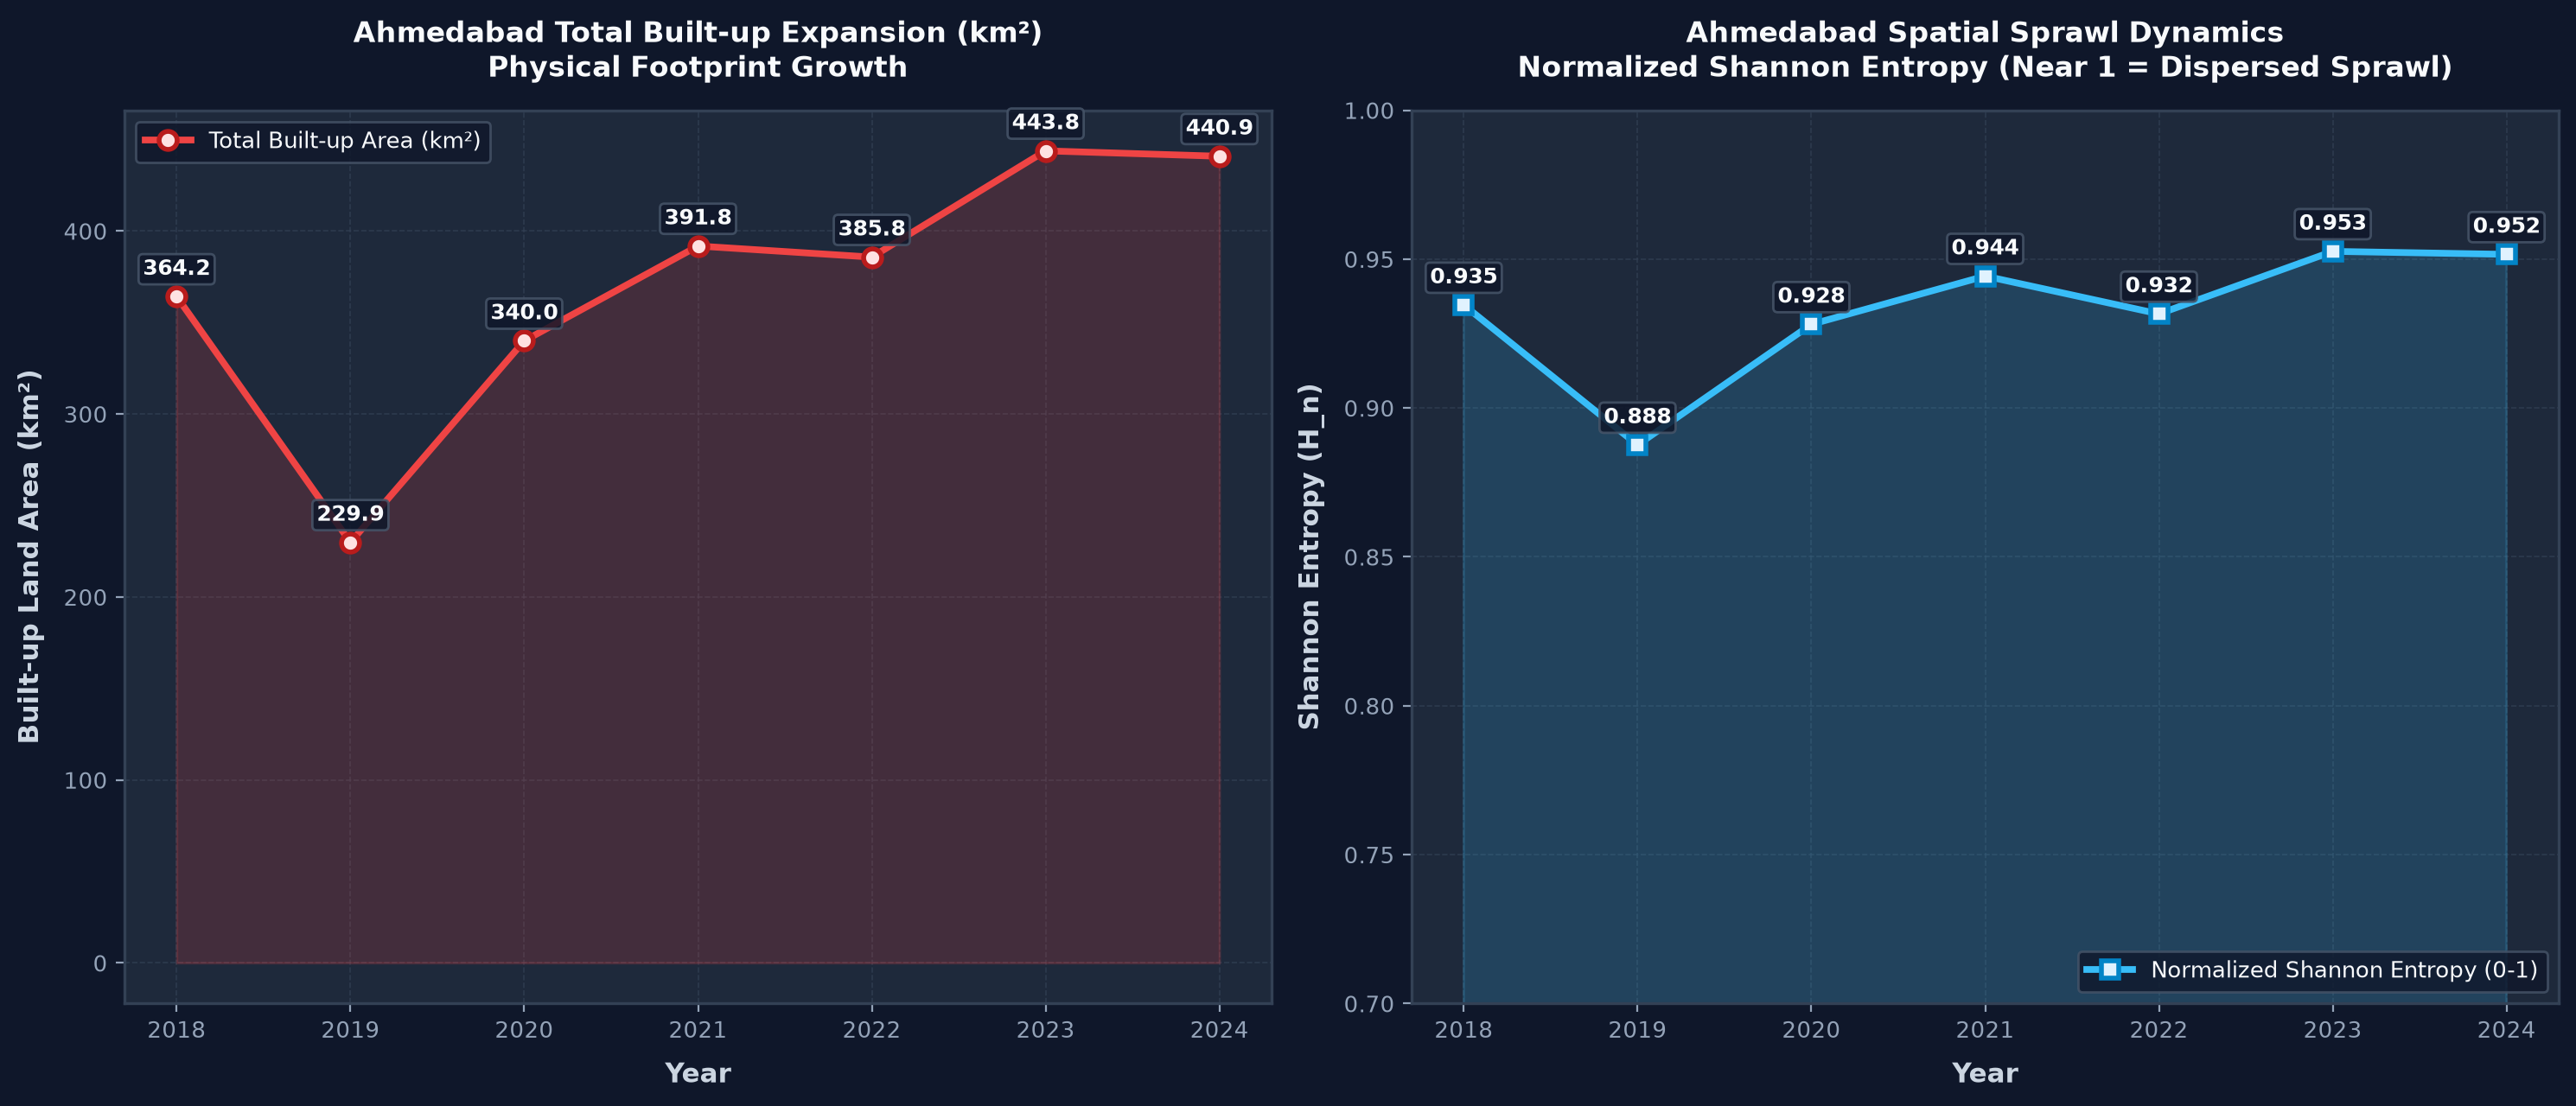

Values plotted in this chart, from the file beside it:
city, year, builtup_km2, annual_growth_pct, cagr_from_start_pct, shannon_entropy, core_builtup_0_6km_km2, core_share_0_6km_pct, periphery_builtup_gt_12km_km2, periphery_share_gt_12km_pct
Ahmedabad, 2018, 364.2, 0.0, 0.0, 0.9346, 89.01, 27.18, 87.08, 26.59
Ahmedabad, 2019, 229.9, -36.89, -36.89, 0.8876, 82.6, 37.83, 36.13, 16.55
Ahmedabad, 2020, 340, 47.91, -3.39, 0.9281, 90.41, 28.76, 77.23, 24.57
Ahmedabad, 2021, 391.8, 15.25, 2.46, 0.9443, 90.68, 25.64, 102.3, 28.91
Ahmedabad, 2022, 385.8, -1.55, 1.44, 0.9316, 91.9, 26.1, 91.92, 26.11
Ahmedabad, 2023, 443.8, 15.06, 4.03, 0.9526, 91.73, 23.05, 128.8, 32.38
Ahmedabad, 2024, 440.9, -0.67, 3.23, 0.9516, 91.06, 22.59, 130.1, 32.27
